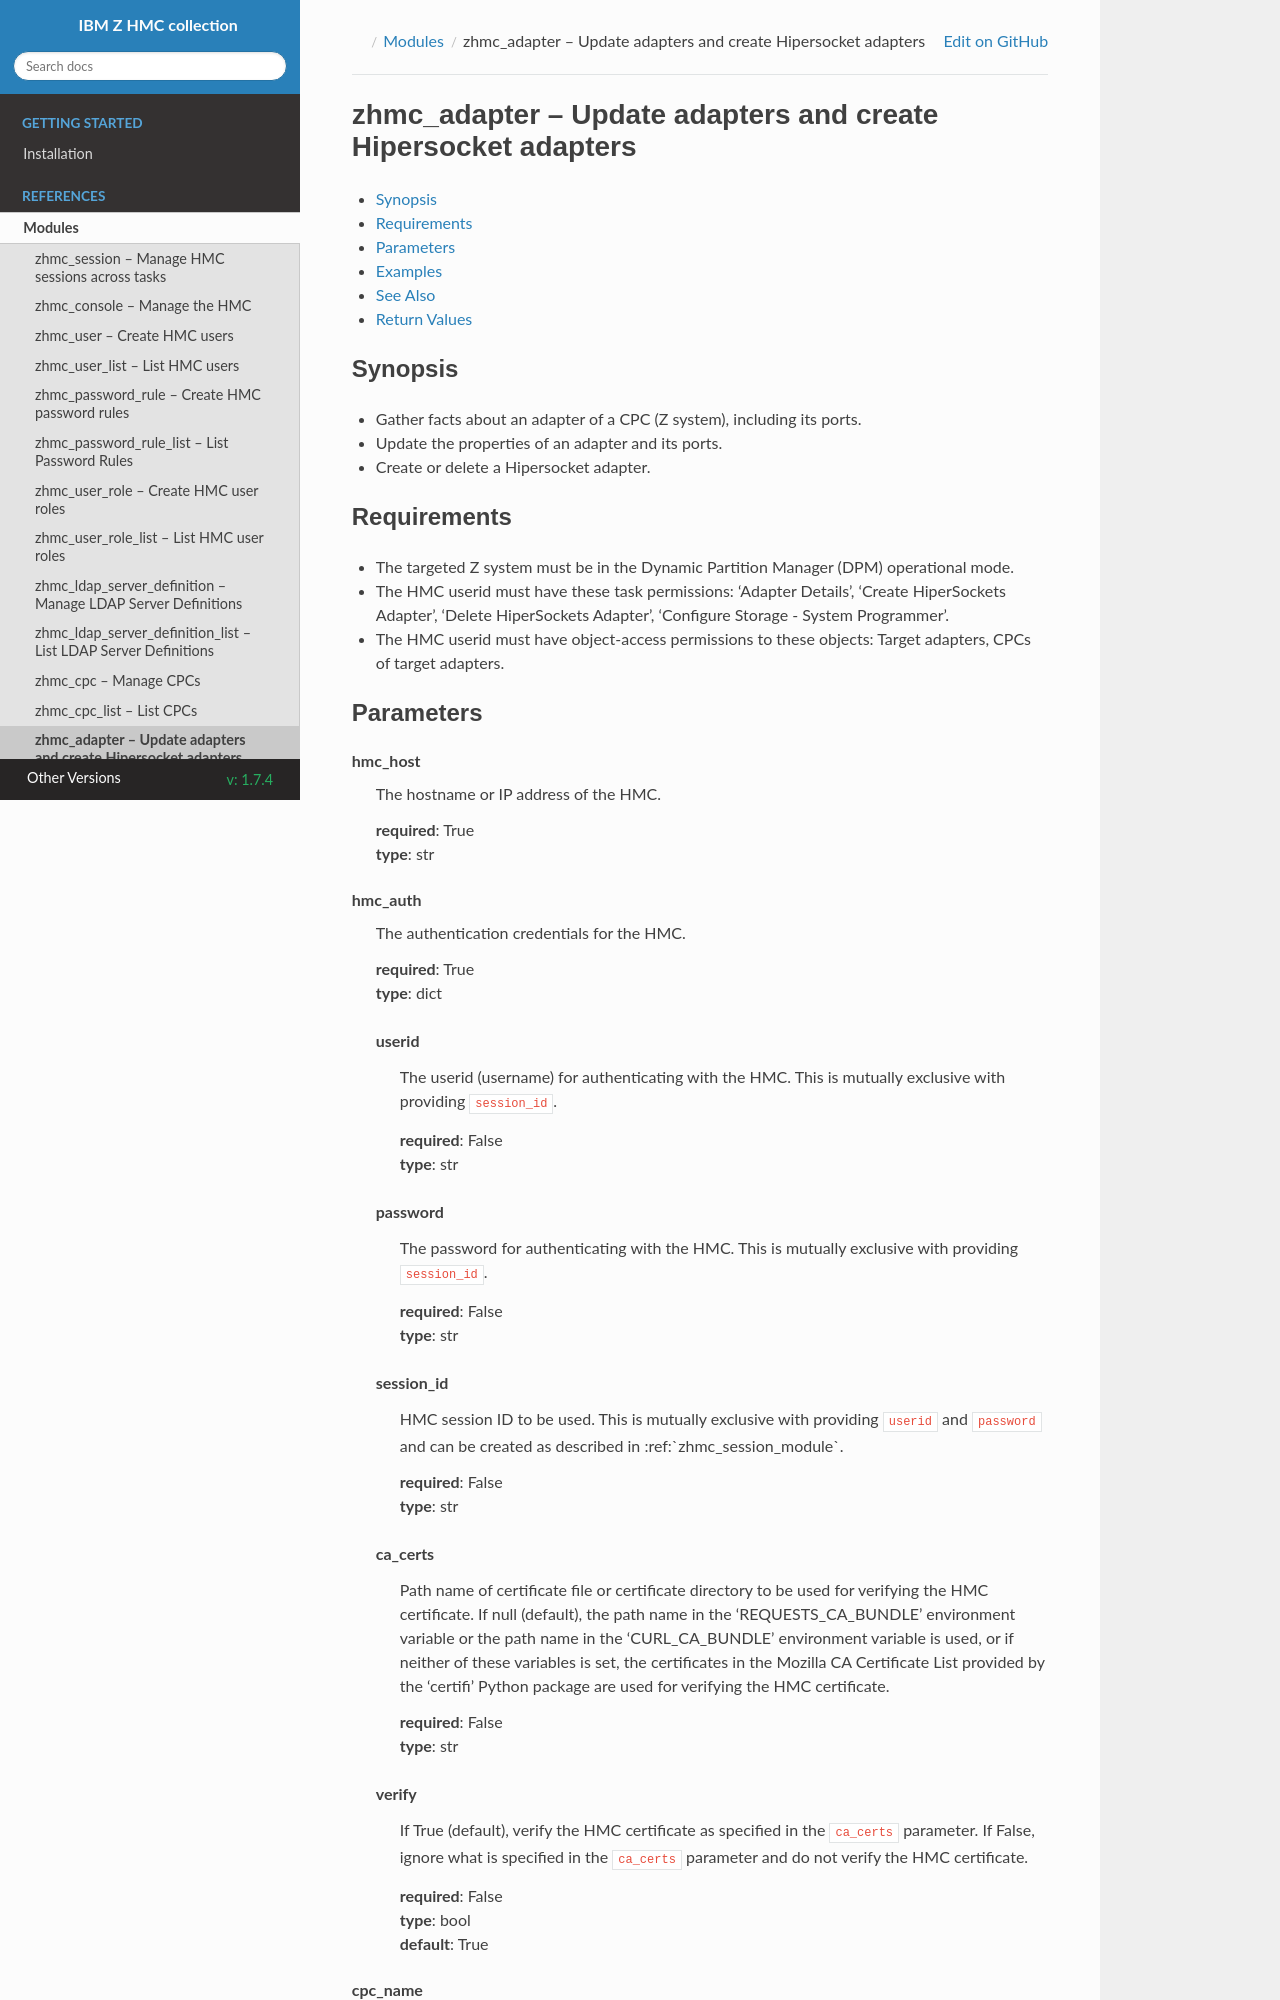

repository: zhmcclient/zhmc-ansible-modules · page: 1.7.4/modules/zhmc_adapter.html · generator: sphinx


:github_url: https://github.com/ansible-collections/ibm_zos_core/blob/dev/plugins/modules/zhmc_adapter.py

.. _zhmc_adapter_module:


zhmc_adapter -- Update adapters and create Hipersocket adapters
===============================================================



.. contents::
   :local:
   :depth: 1


Synopsis
--------
- Gather facts about an adapter of a CPC (Z system), including its ports.
- Update the properties of an adapter and its ports.
- Create or delete a Hipersocket adapter.
